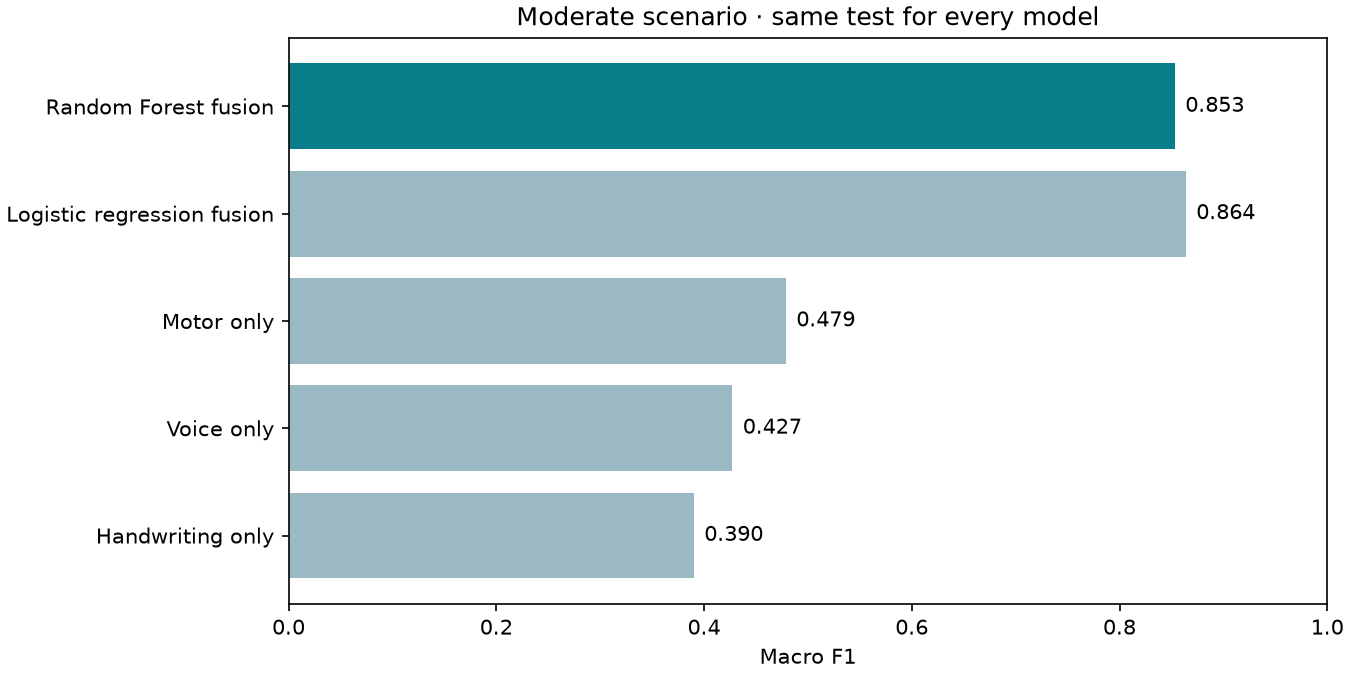

The file beside this chart, header and first rows:
model, n, accuracy, balanced_accuracy, macro_f1, roc_auc_ovr_macro, log_loss, multiclass_brier
Random Forest fusion, 200, 0.855, 0.855, 0.8533, 0.9737, 0.4411, 0.2289
Logistic regression fusion, 200, 0.865, 0.865, 0.8639, 0.9804, 0.3683, 0.2067
Motor only, 200, 0.485, 0.485, 0.4788, 0.811, 1.13, 0.6397
Voice only, 200, 0.425, 0.425, 0.4273, 0.7878, 1.159, 0.657
Handwriting only, 200, 0.395, 0.395, 0.3902, 0.7773, 1.265, 0.6865
